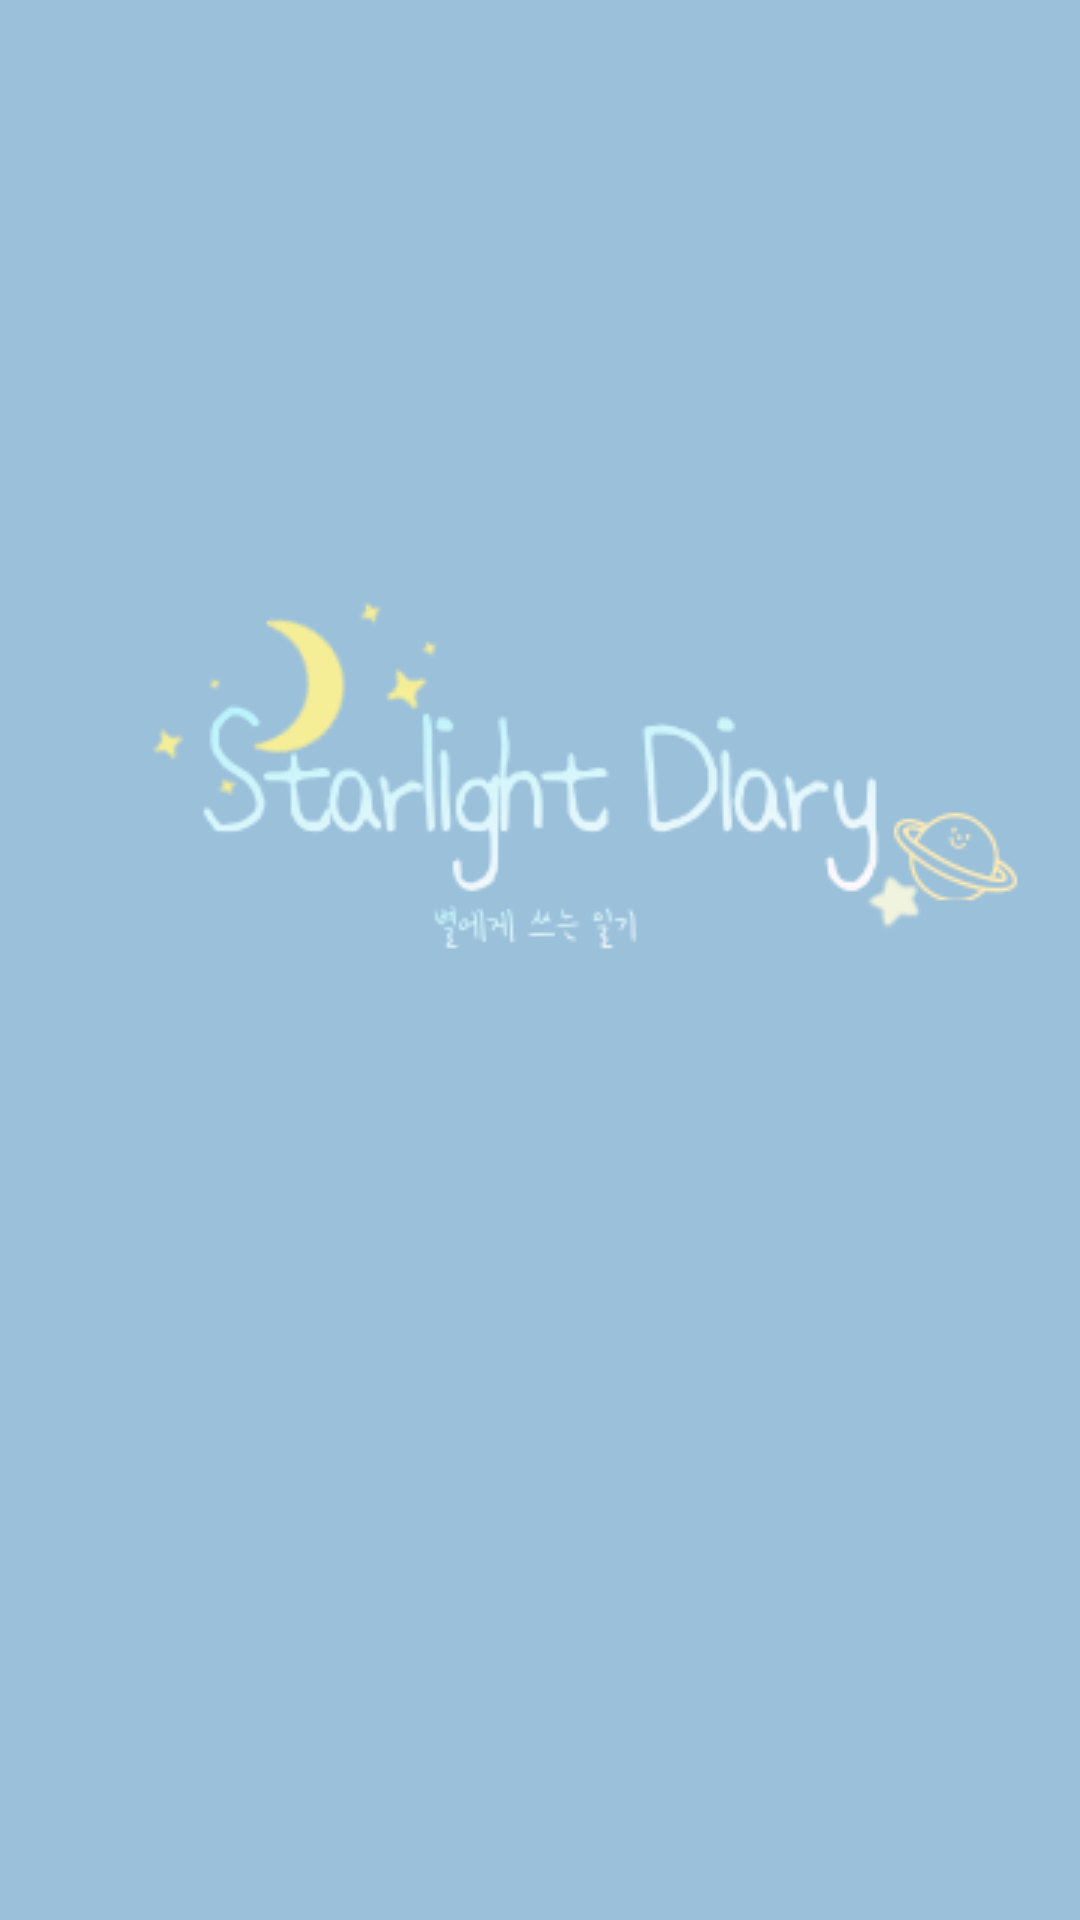

Here is an Android app screen rendered from its layout file. Give the layout XML and the strings, colors and styles it references.
<!-- AndroidManifest.xml: activity theme Theme.AppCompat.NoActionBar -->
<!-- res/layout/activity_intro.xml -->
<?xml version="1.0" encoding="utf-8"?>
<RelativeLayout xmlns:android="http://schemas.android.com/apk/res/android"
    android:layout_width="match_parent"
    android:layout_height="match_parent"
    android:background="#FF9BC0DA">

    <ImageView
        android:id="@+id/iv_logo"
        android:layout_width="wrap_content"
        android:layout_height="wrap_content"
        android:layout_centerVertical="true"
        android:scaleType="centerCrop"
        android:src="@drawable/starlight_diary_intro" />

</RelativeLayout>
<!-- resources referenced by this layout -->
<resources>
  <!-- drawable starlight_diary_intro: png bitmap (drawable, 17812 bytes) -->
</resources>
